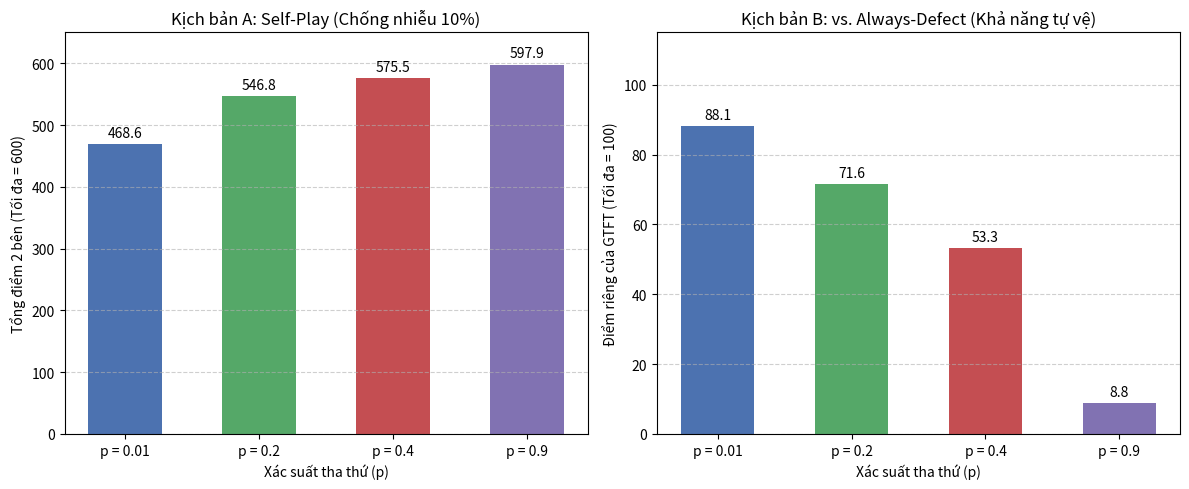

Write the Python code that produced this figure.
import random
import numpy as np
import matplotlib.pyplot as plt

# Cố định seed để tái lập kết quả
random.seed(42)
np.random.seed(42)

HOP_TAC = 0
PHAN_BOI = 1

BANG_DIEM = {
    (HOP_TAC, HOP_TAC): (3, 3),
    (HOP_TAC, PHAN_BOI): (0, 5),
    (PHAN_BOI, HOP_TAC): (5, 0),
    (PHAN_BOI, PHAN_BOI): (1, 1),
}

# ==========================================
# 1. HÀM CHỌN NƯỚC ĐI & LÀM NHIỄU
# ==========================================

def nuoc_di_gtft(nuoc_doi_thu_truoc, ti_le_tha_thu):
    """Generous TFT với xác suất tha thứ p truyền vào"""
    if nuoc_doi_thu_truoc is None:
        return HOP_TAC
    if nuoc_doi_thu_truoc == PHAN_BOI:
        if random.random() < ti_le_tha_thu:
            return HOP_TAC
        return PHAN_BOI
    return HOP_TAC

def lam_nhieu_tin_hieu(hanh_dong, ti_le_nhieu):
    if random.random() < ti_le_nhieu:
        return 1 - hanh_dong
    return hanh_dong


# ==========================================
# 2. HÀM ĐẤU 1 TRẬN CHO 2 KỊCH BẢN
# ==========================================

def dau_self_play(ti_le_tha_thu, ti_le_nhieu, so_vong=100):
    """Kịch bản A: GTFT(p) đấu với GTFT(p) -> Trả về tổng điểm 2 bên (tối đa 600)"""
    A_thay_B = None
    B_thay_A = None
    tong_diem = 0

    for _ in range(so_vong):
        nuoc_A = nuoc_di_gtft(A_thay_B, ti_le_tha_thu)
        nuoc_B = nuoc_di_gtft(B_thay_A, ti_le_tha_thu)

        diem_A, diem_B = BANG_DIEM[(nuoc_A, nuoc_B)]
        tong_diem += (diem_A + diem_B)

        A_thay_B = lam_nhieu_tin_hieu(nuoc_B, ti_le_nhieu)
        B_thay_A = lam_nhieu_tin_hieu(nuoc_A, ti_le_nhieu)

    return tong_diem

def dau_voi_always_defect(ti_le_tha_thu, ti_le_nhieu, so_vong=100):
    """Kịch bản B: GTFT(p) đấu với Always-Defect -> Trả về điểm RIÊNG của GTFT (tối đa 100)"""
    GTFT_thay_doi_thu = None
    diem_rieng_gtft = 0

    for _ in range(so_vong):
        nuoc_gtft = nuoc_di_gtft(GTFT_thay_doi_thu, ti_le_tha_thu)
        nuoc_dich = PHAN_BOI  # Always-Defect luôn phản bội

        diem_A, _ = BANG_DIEM[(nuoc_gtft, nuoc_dich)]
        diem_rieng_gtft += diem_A

        GTFT_thay_doi_thu = lam_nhieu_tin_hieu(nuoc_dich, ti_le_nhieu)

    return diem_rieng_gtft


# ==========================================
# 3. CHẠY THÍ NGHIỆM 2 & VẼ BIỂU ĐỒ
# ==========================================

cac_muc_p = [0.01, 0.20, 0.40, 0.90]
nhieu_co_dinh = 0.10   # Cố định nhiễu 10%
so_tran_dau = 500

ket_qua_self_play = []
ket_qua_vs_defect = []

print(f"=== KẾT QUẢ THÍ NGHIỆM 2: ABLATION STUDY TRÊN GTFT (NHIỄU {int(nhieu_co_dinh*100)}%) ===\n")

for p in cac_muc_p:
    ds_self = [dau_self_play(p, nhieu_co_dinh) for _ in range(so_tran_dau)]
    ds_adv = [dau_voi_always_defect(p, nhieu_co_dinh) for _ in range(so_tran_dau)]

    tb_self = np.mean(ds_self)
    tb_adv = np.mean(ds_adv)

    ket_qua_self_play.append(tb_self)
    ket_qua_vs_defect.append(tb_adv)

    print(f"  p = {p:4.2f} | Self-play: {tb_self:5.1f}/600 | vs. Always-Defect (điểm GTFT): {tb_adv:5.1f}/100")

# Vẽ 2 biểu đồ cột cạnh nhau để thấy rõ sự đánh đổi (Trade-off)
fig, (ax1, ax2) = plt.subplots(1, 2, figsize=(12, 5))
nhan_x = [f"p = {p}" for p in cac_muc_p]
mau_sac = ['#4C72B0', '#55A868', '#C44E52', '#8172B2']

# Biểu đồ 1: Self-play
cot1 = ax1.bar(nhan_x, ket_qua_self_play, color=mau_sac, width=0.55)
ax1.set_title("Kịch bản A: Self-Play (Chống nhiễu 10%)")
ax1.set_xlabel("Xác suất tha thứ (p)")
ax1.set_ylabel("Tổng điểm 2 bên (Tối đa = 600)")
ax1.set_ylim(0, 650)
ax1.grid(axis='y', linestyle='--', alpha=0.6)
ax1.bar_label(cot1, fmt='%.1f', padding=3)

# Biểu đồ 2: vs Always-Defect
cot2 = ax2.bar(nhan_x, ket_qua_vs_defect, color=mau_sac, width=0.55)
ax2.set_title("Kịch bản B: vs. Always-Defect (Khả năng tự vệ)")
ax2.set_xlabel("Xác suất tha thứ (p)")
ax2.set_ylabel("Điểm riêng của GTFT (Tối đa = 100)")
ax2.set_ylim(0, 115)
ax2.grid(axis='y', linestyle='--', alpha=0.6)
ax2.bar_label(cot2, fmt='%.1f', padding=3)

plt.tight_layout()
plt.savefig("results2.png", dpi=300)
plt.show()
print("\nĐã lưu biểu đồ thành công vào file 'ablation_gtft.png'!")
